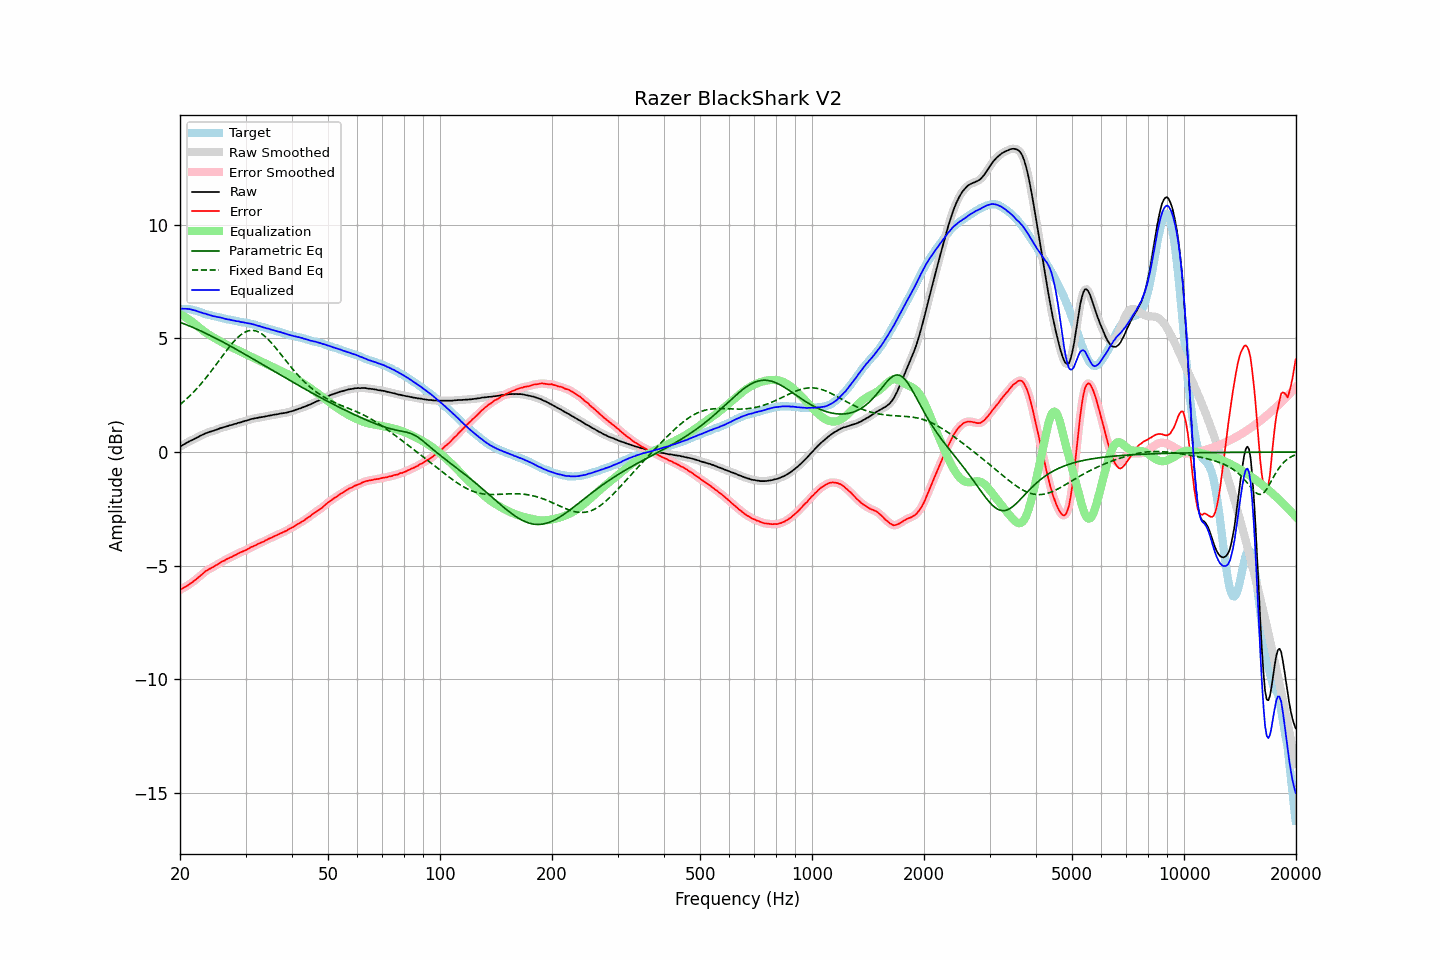

Source data for this figure (header and first rows):
frequency, raw, error, smoothed, error_smoothed, equalization, parametric_eq, fixed_band_eq, equalized_raw, equalized_smoothed, target
20.00, 0.23, -6.08, 0.23, -6.07, 6.07, 5.71, 2.09, 6.30, 6.30, 6.31
20.20, 0.28, -6.03, 0.28, -6.03, 6.03, 5.68, 2.15, 6.31, 6.31, 6.31
20.40, 0.32, -5.99, 0.32, -5.99, 5.99, 5.66, 2.21, 6.31, 6.31, 6.31
20.61, 0.36, -5.95, 0.36, -5.95, 5.95, 5.63, 2.27, 6.31, 6.31, 6.31
20.81, 0.40, -5.91, 0.40, -5.91, 5.91, 5.60, 2.33, 6.31, 6.31, 6.31
21.02, 0.44, -5.87, 0.44, -5.86, 5.86, 5.57, 2.40, 6.30, 6.30, 6.31
21.23, 0.48, -5.81, 0.48, -5.81, 5.81, 5.55, 2.47, 6.29, 6.29, 6.29
21.44, 0.51, -5.77, 0.51, -5.76, 5.76, 5.52, 2.54, 6.27, 6.27, 6.27
21.66, 0.54, -5.72, 0.54, -5.71, 5.71, 5.49, 2.61, 6.25, 6.26, 6.26
21.87, 0.58, -5.66, 0.58, -5.66, 5.66, 5.45, 2.68, 6.24, 6.24, 6.24
22.09, 0.62, -5.61, 0.62, -5.60, 5.60, 5.42, 2.76, 6.22, 6.22, 6.22
22.31, 0.65, -5.55, 0.65, -5.55, 5.54, 5.39, 2.84, 6.19, 6.20, 6.19
22.54, 0.69, -5.49, 0.69, -5.49, 5.48, 5.36, 2.91, 6.17, 6.17, 6.18
22.76, 0.73, -5.43, 0.72, -5.43, 5.42, 5.33, 3.00, 6.15, 6.15, 6.15
22.99, 0.76, -5.37, 0.76, -5.36, 5.37, 5.29, 3.08, 6.12, 6.13, 6.13
23.22, 0.79, -5.31, 0.79, -5.30, 5.31, 5.26, 3.17, 6.10, 6.10, 6.10
23.45, 0.83, -5.24, 0.82, -5.25, 5.26, 5.23, 3.25, 6.09, 6.08, 6.07
23.69, 0.85, -5.21, 0.85, -5.20, 5.21, 5.19, 3.34, 6.06, 6.06, 6.06
23.92, 0.88, -5.16, 0.88, -5.16, 5.16, 5.16, 3.43, 6.04, 6.04, 6.04
24.16, 0.90, -5.13, 0.90, -5.12, 5.12, 5.12, 3.52, 6.02, 6.02, 6.03
24.40, 0.92, -5.09, 0.92, -5.08, 5.08, 5.09, 3.62, 6.00, 6.00, 6.00
24.65, 0.94, -5.05, 0.94, -5.04, 5.04, 5.05, 3.71, 5.98, 5.98, 5.99
24.89, 0.97, -5.00, 0.97, -5.00, 5.00, 5.02, 3.81, 5.97, 5.96, 5.97
25.14, 0.99, -4.97, 0.99, -4.96, 4.96, 4.98, 3.90, 5.95, 5.95, 5.95
25.39, 1.02, -4.92, 1.02, -4.92, 4.92, 4.94, 4.00, 5.94, 5.94, 5.94
25.65, 1.05, -4.88, 1.05, -4.87, 4.88, 4.91, 4.10, 5.93, 5.92, 5.93
25.91, 1.07, -4.83, 1.07, -4.83, 4.84, 4.87, 4.19, 5.90, 5.91, 5.90
26.16, 1.09, -4.80, 1.09, -4.80, 4.80, 4.83, 4.29, 5.89, 5.89, 5.89
26.43, 1.11, -4.77, 1.11, -4.76, 4.76, 4.79, 4.38, 5.87, 5.87, 5.88
26.69, 1.13, -4.72, 1.13, -4.72, 4.72, 4.75, 4.48, 5.85, 5.85, 5.85
26.96, 1.15, -4.69, 1.15, -4.69, 4.69, 4.72, 4.57, 5.84, 5.84, 5.84
27.23, 1.18, -4.65, 1.17, -4.65, 4.65, 4.68, 4.66, 5.83, 5.82, 5.83
27.50, 1.19, -4.63, 1.19, -4.62, 4.62, 4.64, 4.74, 5.81, 5.81, 5.82
27.77, 1.21, -4.59, 1.21, -4.59, 4.58, 4.60, 4.83, 5.79, 5.79, 5.80
28.05, 1.24, -4.55, 1.23, -4.55, 4.55, 4.56, 4.91, 5.79, 5.78, 5.79
28.33, 1.25, -4.52, 1.26, -4.51, 4.51, 4.52, 4.98, 5.76, 5.77, 5.77
28.62, 1.28, -4.48, 1.28, -4.48, 4.48, 4.48, 5.05, 5.76, 5.75, 5.76
28.90, 1.30, -4.44, 1.29, -4.44, 4.44, 4.44, 5.11, 5.74, 5.74, 5.74
29.19, 1.31, -4.41, 1.32, -4.41, 4.41, 4.40, 5.17, 5.72, 5.73, 5.72
29.48, 1.34, -4.38, 1.34, -4.38, 4.38, 4.36, 5.22, 5.72, 5.71, 5.72
29.78, 1.36, -4.35, 1.36, -4.35, 4.34, 4.32, 5.26, 5.70, 5.70, 5.71
30.08, 1.38, -4.32, 1.38, -4.32, 4.31, 4.28, 5.30, 5.69, 5.69, 5.70
30.38, 1.40, -4.28, 1.40, -4.28, 4.27, 4.24, 5.32, 5.67, 5.67, 5.68
30.68, 1.42, -4.25, 1.42, -4.24, 4.24, 4.20, 5.34, 5.66, 5.66, 5.67
30.99, 1.45, -4.19, 1.44, -4.20, 4.20, 4.16, 5.35, 5.65, 5.65, 5.64
31.30, 1.46, -4.17, 1.46, -4.17, 4.17, 4.12, 5.36, 5.63, 5.63, 5.63
31.61, 1.48, -4.14, 1.48, -4.13, 4.13, 4.07, 5.35, 5.61, 5.61, 5.62
31.93, 1.49, -4.11, 1.49, -4.10, 4.10, 4.03, 5.33, 5.59, 5.59, 5.60
32.24, 1.50, -4.07, 1.50, -4.07, 4.07, 3.99, 5.31, 5.57, 5.57, 5.56
32.57, 1.52, -4.03, 1.52, -4.03, 4.03, 3.95, 5.28, 5.55, 5.55, 5.55
32.89, 1.53, -4.01, 1.53, -4.00, 4.00, 3.91, 5.24, 5.53, 5.53, 5.54
33.22, 1.54, -3.97, 1.54, -3.97, 3.97, 3.87, 5.19, 5.51, 5.51, 5.51
33.55, 1.55, -3.95, 1.55, -3.94, 3.93, 3.83, 5.14, 5.48, 5.49, 5.49
33.89, 1.57, -3.90, 1.57, -3.90, 3.90, 3.78, 5.08, 5.47, 5.47, 5.47
34.23, 1.58, -3.87, 1.58, -3.86, 3.87, 3.74, 5.02, 5.44, 5.45, 5.45
34.57, 1.60, -3.83, 1.60, -3.83, 3.83, 3.70, 4.95, 5.43, 5.43, 5.43
34.92, 1.61, -3.80, 1.61, -3.80, 3.80, 3.66, 4.87, 5.41, 5.41, 5.41
35.27, 1.62, -3.77, 1.62, -3.76, 3.76, 3.62, 4.80, 5.38, 5.39, 5.39
35.62, 1.64, -3.73, 1.64, -3.73, 3.73, 3.58, 4.71, 5.37, 5.37, 5.37
35.97, 1.65, -3.70, 1.65, -3.70, 3.70, 3.54, 4.63, 5.35, 5.34, 5.35
... 635 more rows
